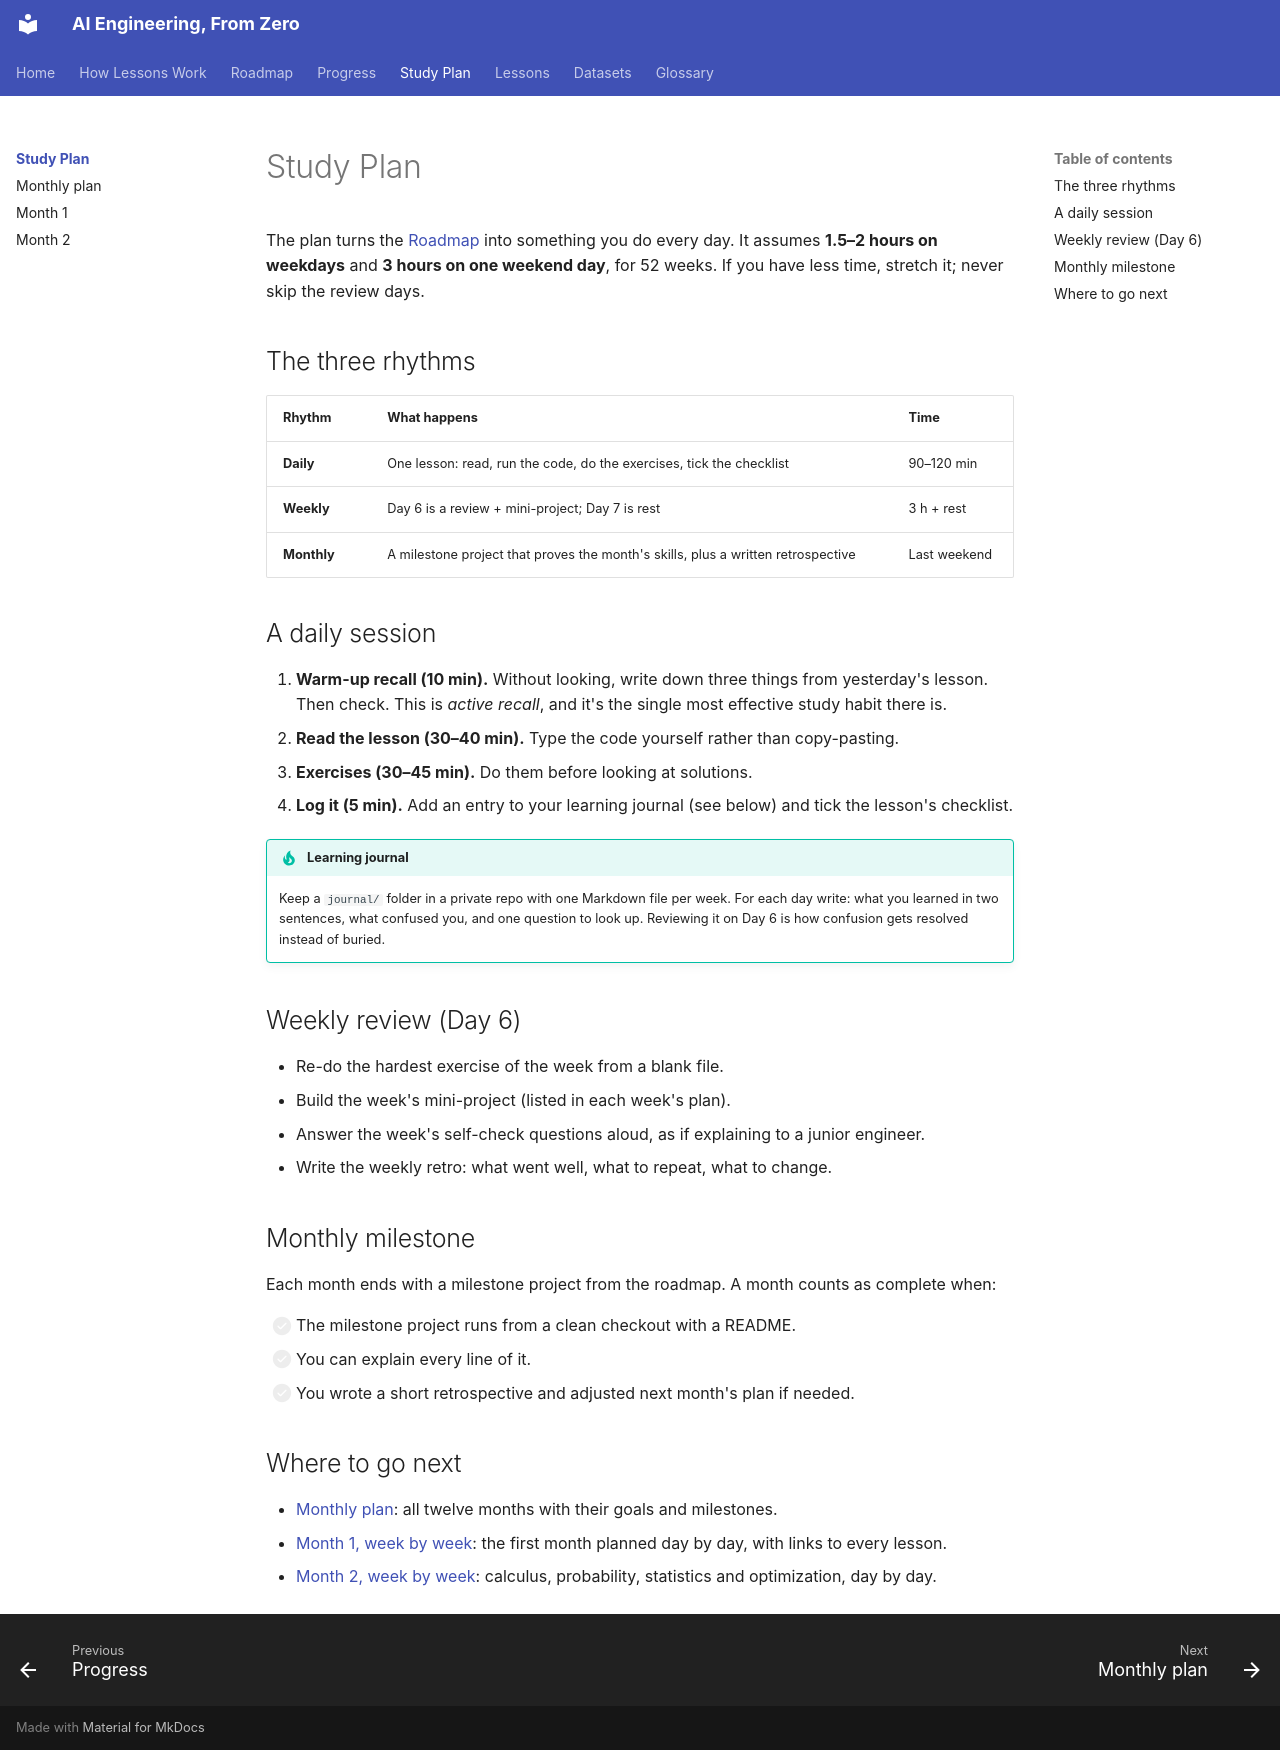

repository: manjulkadyan/ai-leaning · page: plan/index.html · generator: mkdocs

# Study Plan

The plan turns the [Roadmap](../roadmap/index.md) into something you do every day. It assumes **1.5–2 hours on weekdays** and **3 hours on one weekend day**, for 52 weeks. If you have less time, stretch it; never skip the review days.

## The three rhythms

| Rhythm | What happens | Time |
|---|---|---|
| **Daily** | One lesson: read, run the code, do the exercises, tick the checklist | 90–120 min |
| **Weekly** | Day 6 is a review + mini-project; Day 7 is rest | 3 h + rest |
| **Monthly** | A milestone project that proves the month's skills, plus a written retrospective | Last weekend |

## A daily session

1. **Warm-up recall (10 min).** Without looking, write down three things from yesterday's lesson. Then check. This is *active recall*, and it's the single most effective study habit there is.
2. **Read the lesson (30–40 min).** Type the code yourself rather than copy-pasting.
3. **Exercises (30–45 min).** Do them before looking at solutions.
4. **Log it (5 min).** Add an entry to your learning journal (see below) and tick the lesson's checklist.

!!! tip "Learning journal"
    Keep a `journal/` folder in a private repo with one Markdown file per week. For each day write: what you learned in two sentences, what confused you, and one question to look up. Reviewing it on Day 6 is how confusion gets resolved instead of buried.

## Weekly review (Day 6)

- Re-do the hardest exercise of the week from a blank file.
- Build the week's mini-project (listed in each week's plan).
- Answer the week's self-check questions aloud, as if explaining to a junior engineer.
- Write the weekly retro: what went well, what to repeat, what to change.

## Monthly milestone

Each month ends with a milestone project from the roadmap. A month counts as complete when:

- [ ] The milestone project runs from a clean checkout with a README.
- [ ] You can explain every line of it.
- [ ] You wrote a short retrospective and adjusted next month's plan if needed.

## Where to go next

- [Monthly plan](monthly.md): all twelve months with their goals and milestones.
- [Month 1, week by week](month-01.md): the first month planned day by day, with links to every lesson.
- [Month 2, week by week](month-02.md): calculus, probability, statistics and optimization, day by day.
